Labelled photos from "inputs", an image-classification folder in mattycars/rt_img_class_pytorch. The possible labels are: glide, loose, none, slab.

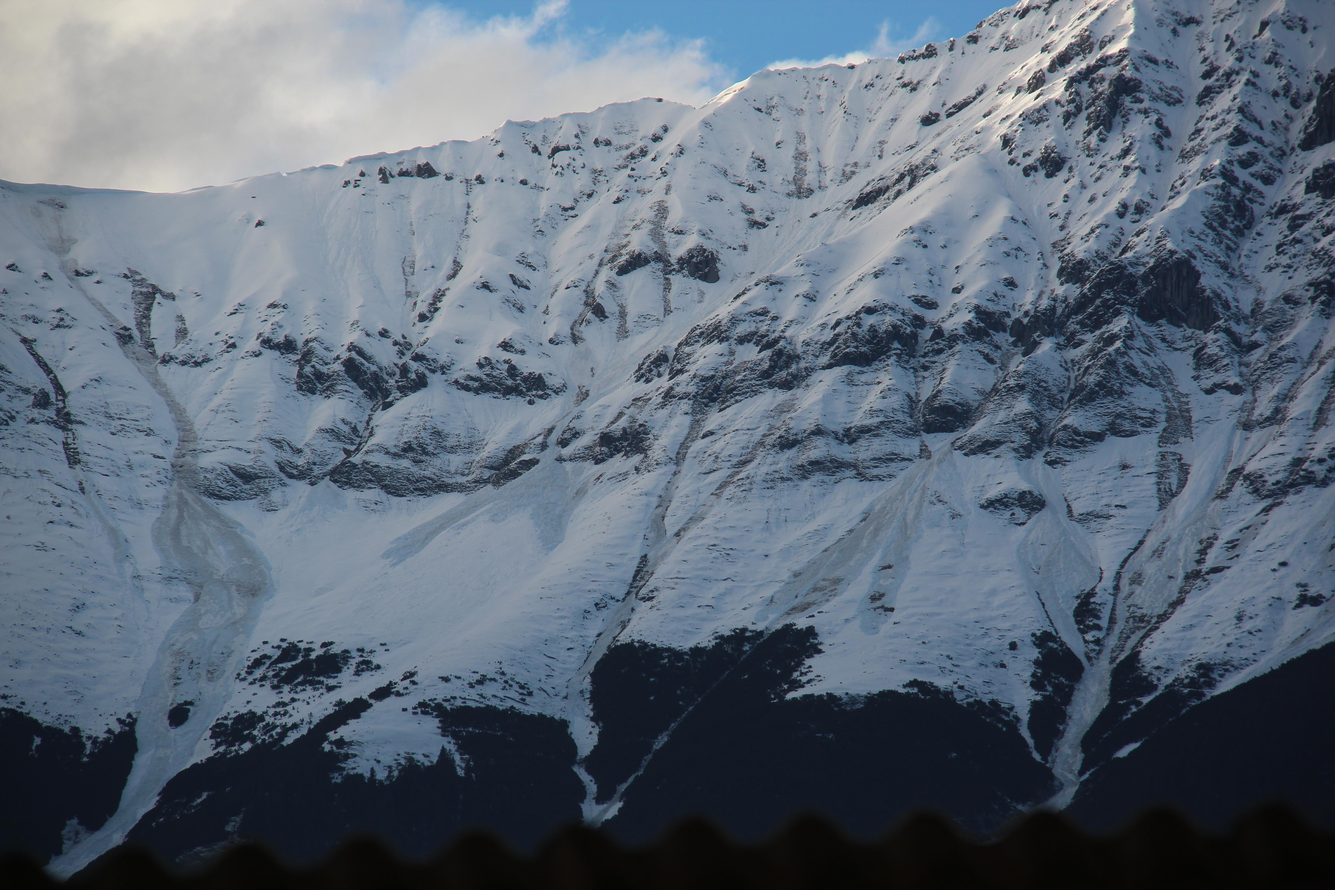
Label: loose

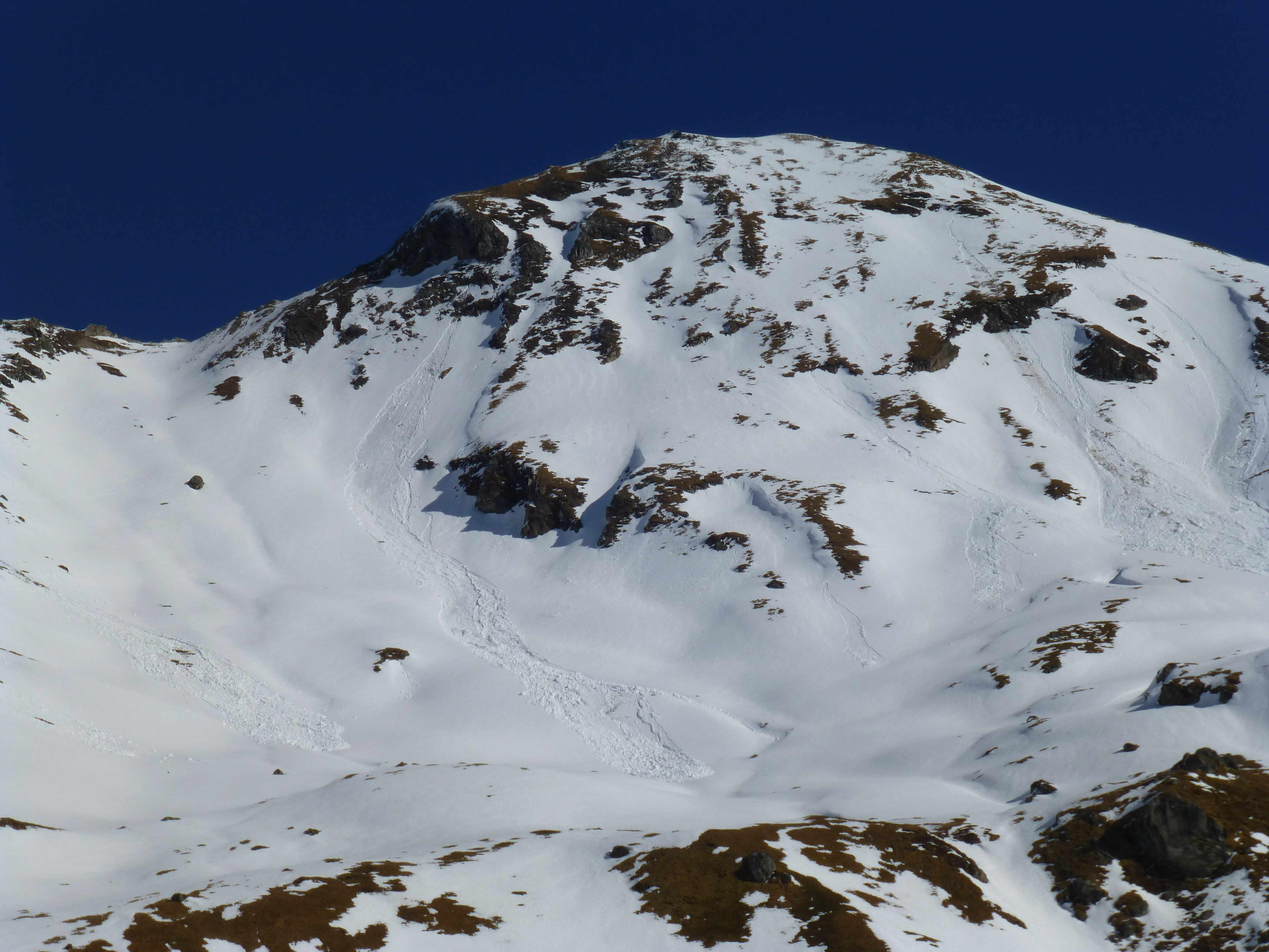
Label: loose

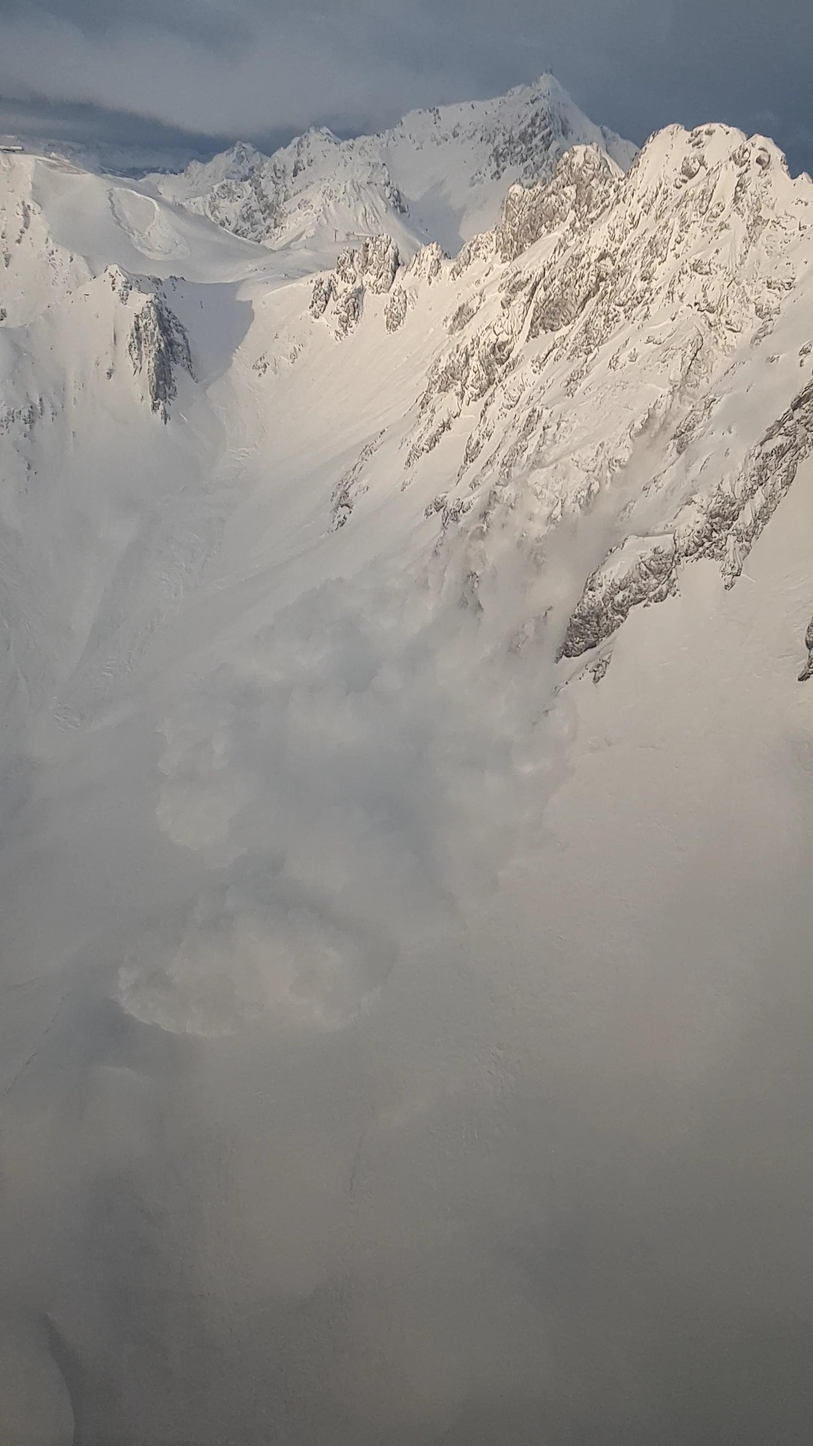
Label: slab

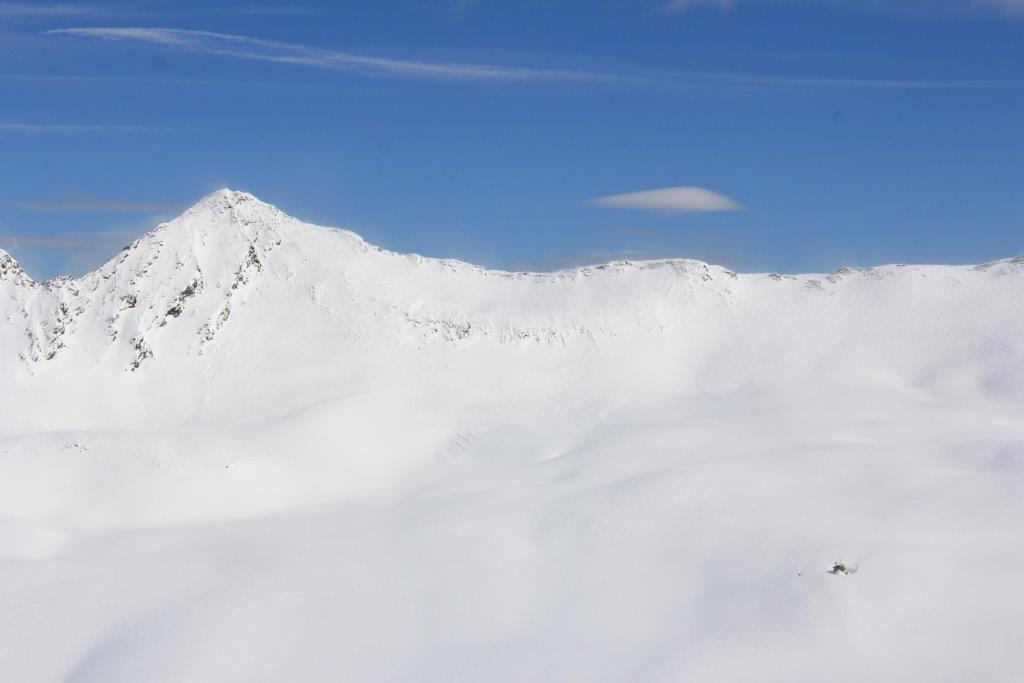
Label: none

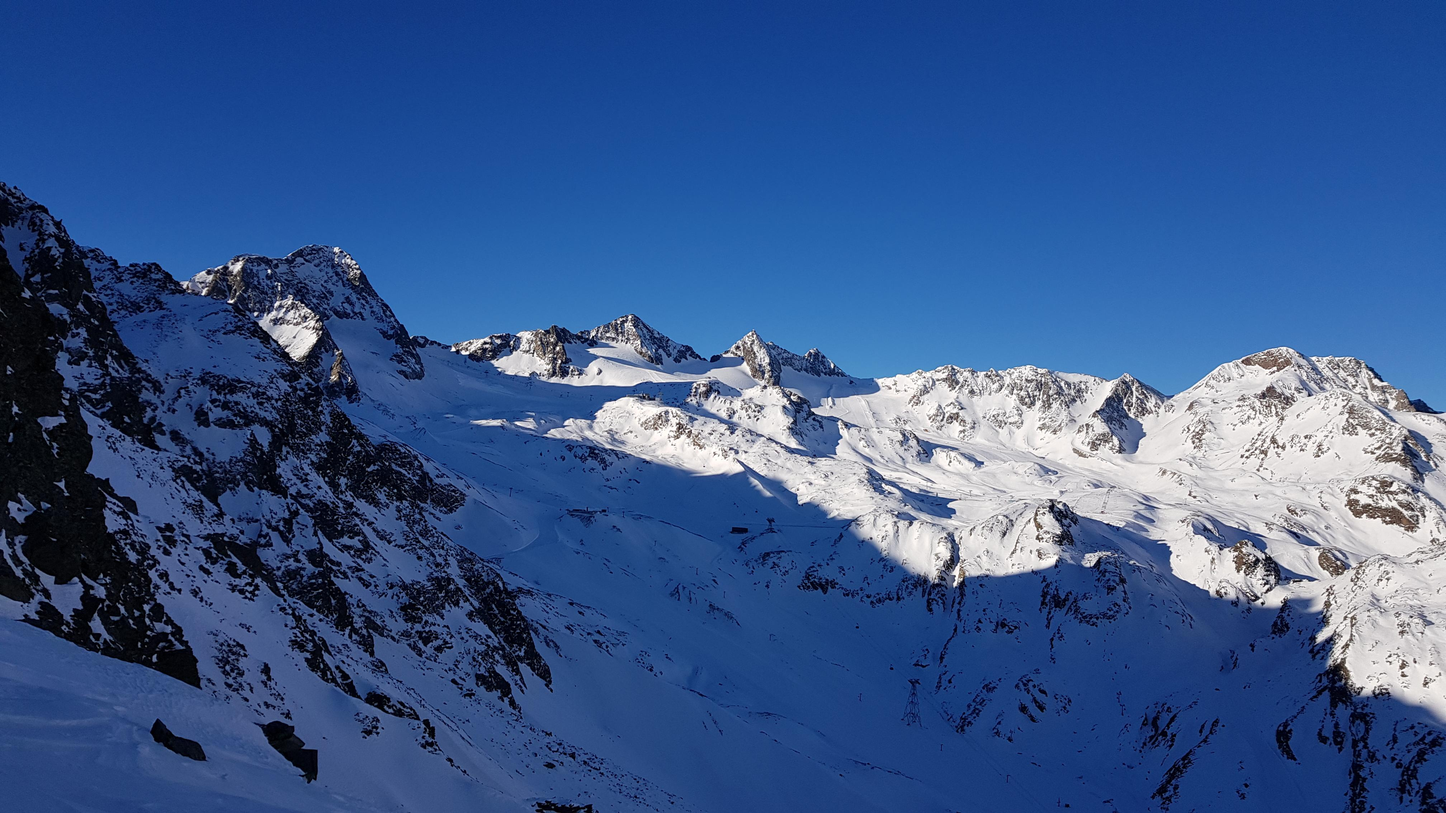
Label: none

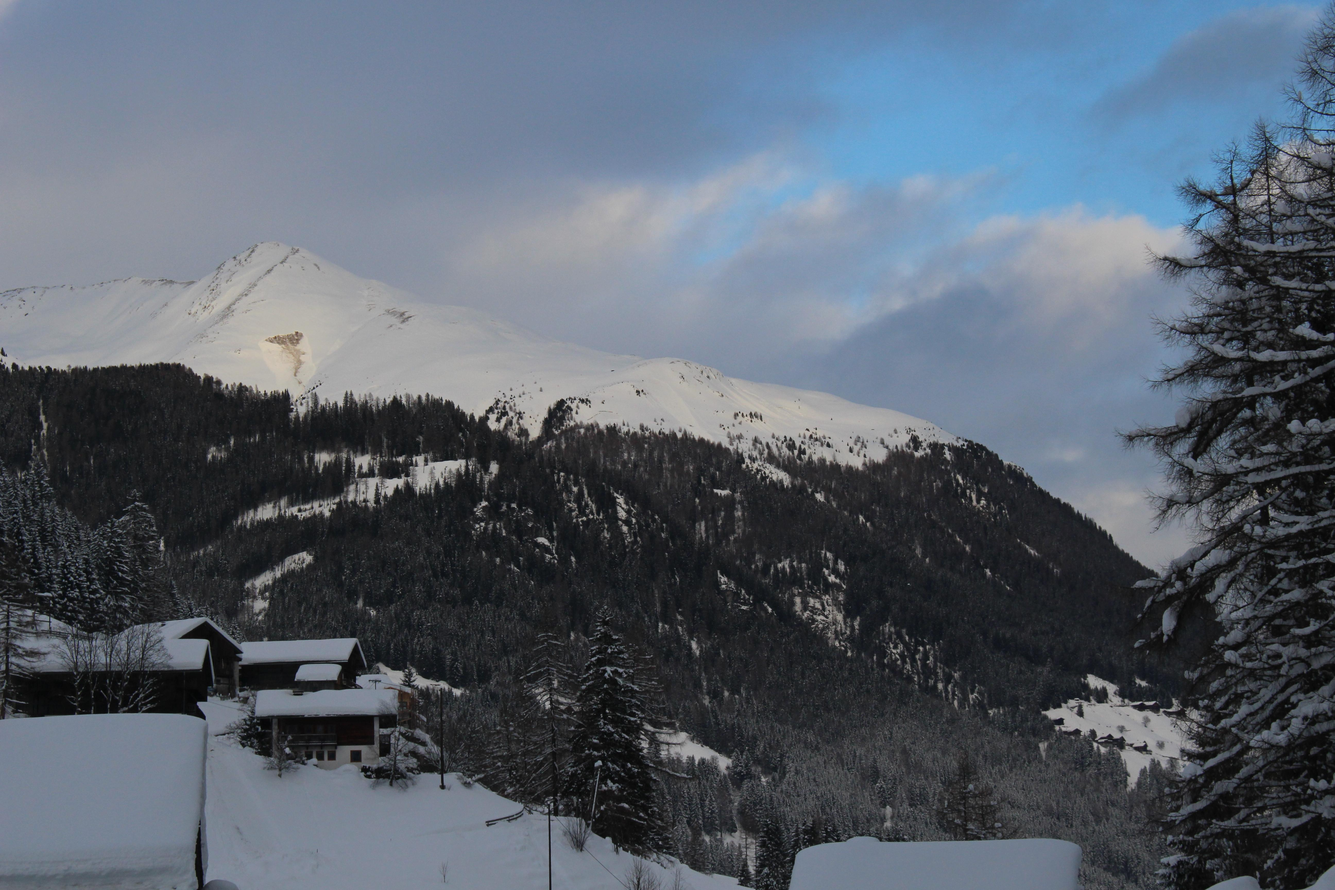
Label: glide
